5-way image classification set "dataset" from GitHub (gabrieldgf4/insect-leaf-predation-dataset); label vocabulary: caterpillar, gastropod, grasshopper, green cow, healthy leaf.

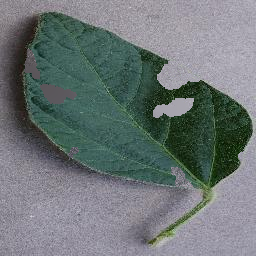
Label: caterpillar

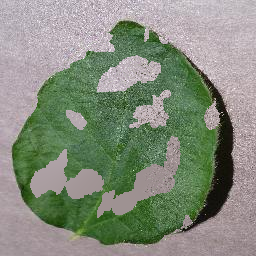
Label: caterpillar

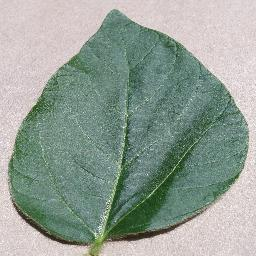
Label: healthy leaf

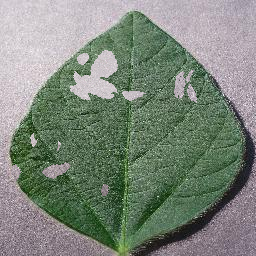
Label: green cow

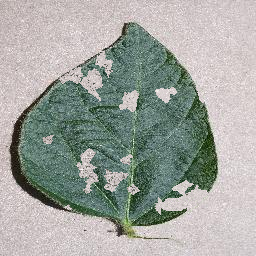
Label: gastropod

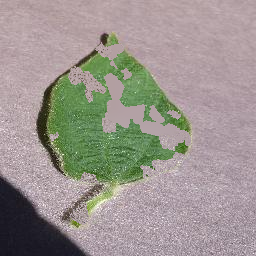
Label: grasshopper
